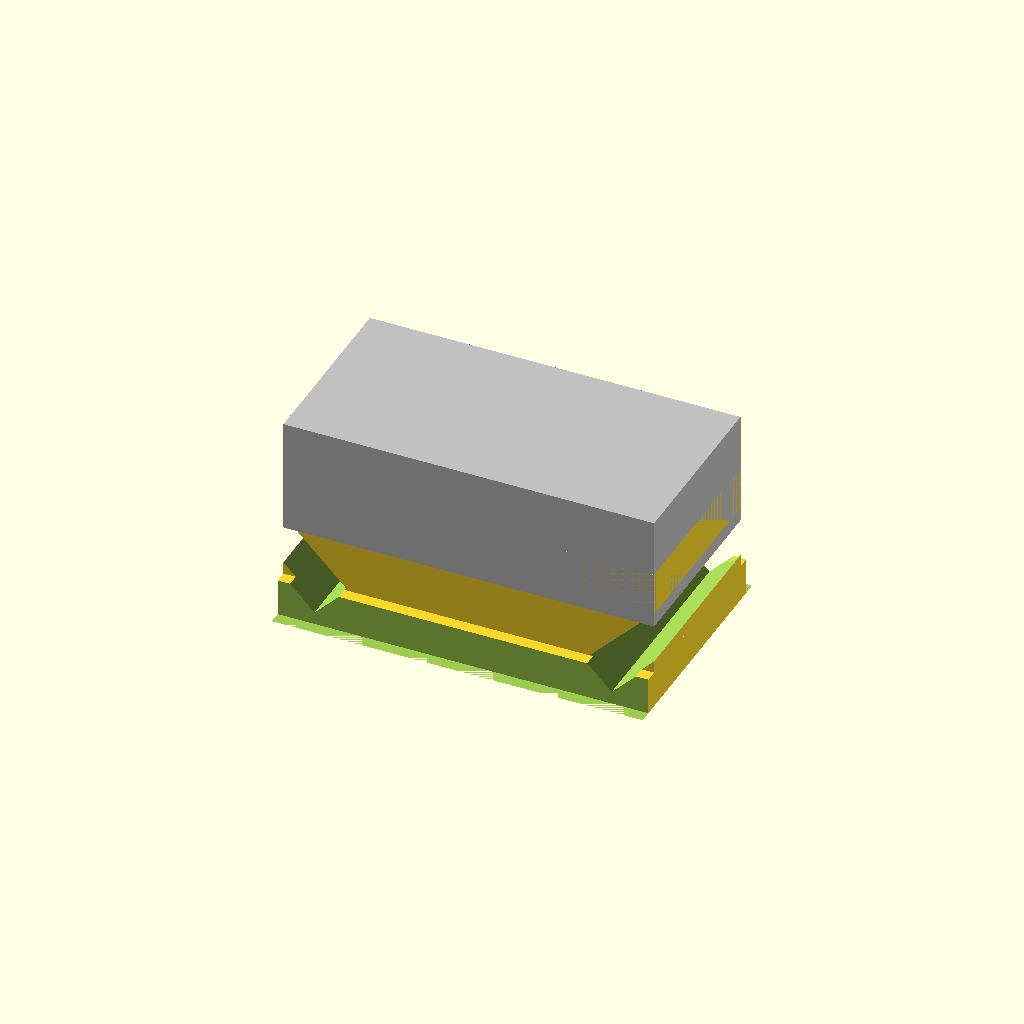
Cell 1 — every parameter at its default value.
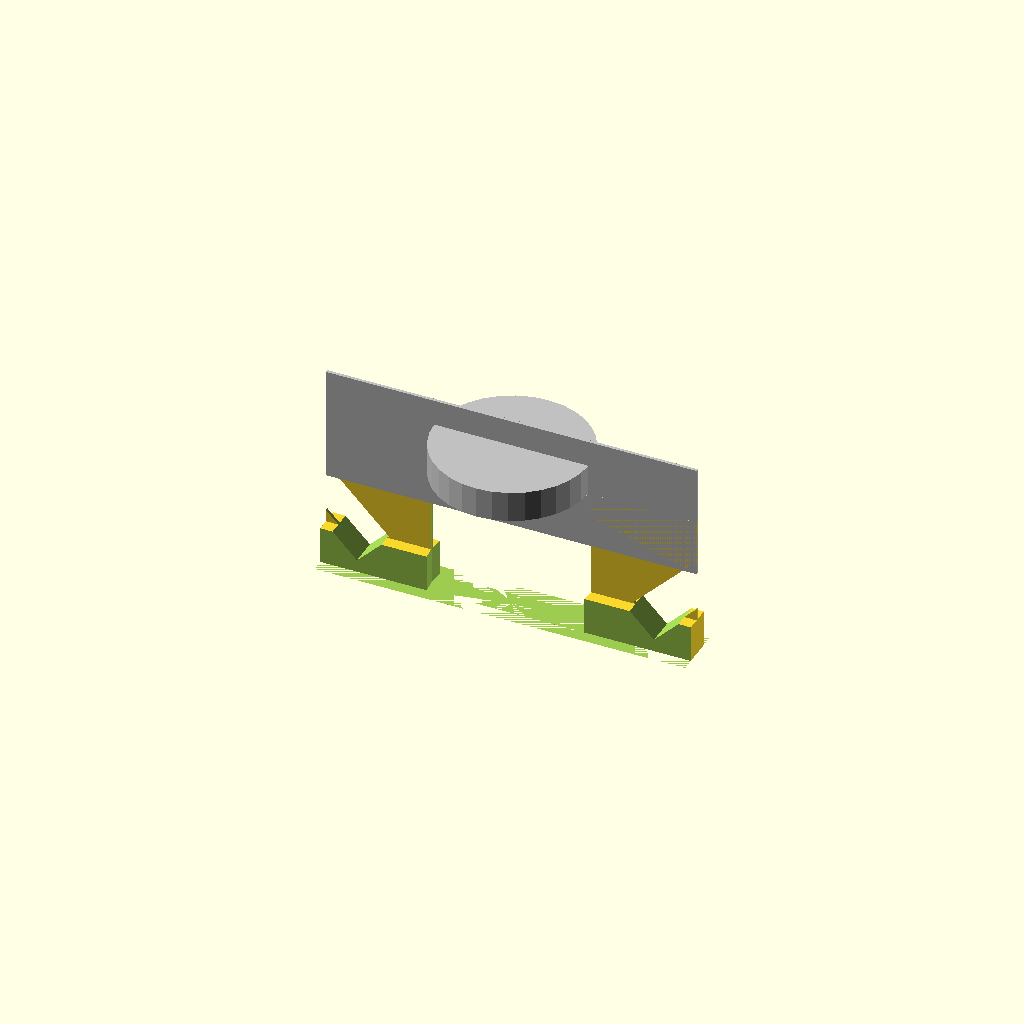
Cell 2: across_flats_mm = 0.1 (everything else at default).
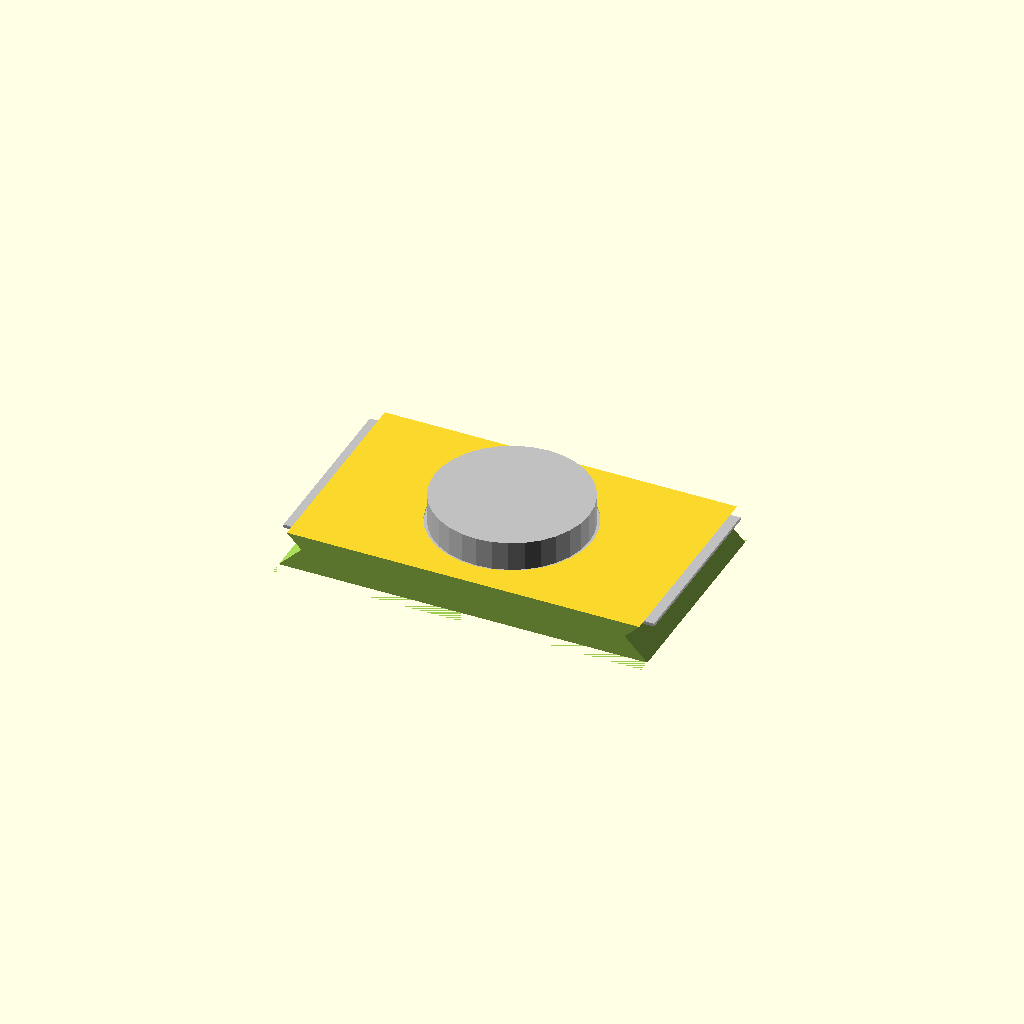
Cell 3: thickness_mm = 0.1 (everything else at default).
All cells are drawn from one camera (rotation 55°, 0°, 25°, orthographic, colour scheme Cornfield), so only the parameter changes between them.
Source of the model, results/nopscadlib/ablations/no_recovery/scad/nut__M5_sliding_t_nut.scad:
// Parameters
screw_thread_diameter_mm = 5.0; //[2.5:10.0:0.1]
across_flats_mm = 6.0; //[3.0:12.0:0.1]
thickness_mm = 3.7; //[1.85:7.4:0.1]
thread_pitch_mm = 0.8; //[0.5:1.5:0.05]
t_slot_channel_width_mm = 8.0; //[4.0:16.0:0.1]
t_slot_channel_height_mm = 6.0; //[3.0:12.0:0.1]
t_slot_lip_opening_mm = 6.0; //[3.0:12.0:0.1]
t_slot_lip_thickness_mm = 1.5; //[0.75:3.0:0.1]
nut_length_mm = 12.0; //[6.0:24.0:0.5]
corner_chamfer_mm = 0.2; //[0.0:1.0:0.05]
edge_fillet_radius_mm = 0.0; //[0.0:1.5:0.05]
print_tolerance_mm = 0.2; //[0.0:0.6:0.05]
thread_clearance_mode = 0; //[0:1:1]
overlap_mm = 1.0; //[0.5:2.0:0.1]
retention_depth_mm = 0.8; //[0.4:1.6:0.1]
retention_height_mm = 1.2; //[0.6:2.4:0.1]
anti_rotation_flat_depth_mm = 0.6; //[0.3:1.2:0.1]
lead_in_length_mm = 1.2; //[0.6:3.0:0.1]

// Nut and Washer - detailed geometry
module nut_and_washer() {
  color("Silver") {
    // Nut body
    translate([0, 0, thickness_mm/2])
      cube([nut_length_mm, across_flats_mm, thickness_mm], center=true);
    
    // Washer representation
    translate([0, 0, thickness_mm/2 + overlap_mm/2])
      cylinder(r=screw_thread_diameter_mm/2, h=overlap_mm, center=true, $fn=32);
  }
}

// T-slot nut assembly
module assembly() {
  difference() {
    union() {
      // Nut body with retention profile
      translate([0, 0, 0])
        union() {
          translate([0, 0, 0])
            cube([nut_length_mm, across_flats_mm, thickness_mm], center=true);
          translate([0, 0, -thickness_mm/2 + retention_height_mm/2 - overlap_mm])
            cube([nut_length_mm, across_flats_mm + 2*retention_depth_mm, retention_height_mm], center=true);
        }
    }
    // Anti-rotation flats
    translate([0, across_flats_mm/2 - anti_rotation_flat_depth_mm/2 + overlap_mm, 0])
      cube([nut_length_mm + 2*overlap_mm, anti_rotation_flat_depth_mm, thickness_mm + 2*overlap_mm], center=true);
    translate([0, -across_flats_mm/2 + anti_rotation_flat_depth_mm/2 - overlap_mm, 0])
      cube([nut_length_mm + 2*overlap_mm, anti_rotation_flat_depth_mm, thickness_mm + 2*overlap_mm], center=true);
    
    // Lead-in chamfers
    translate([nut_length_mm/2 - lead_in_length_mm/2 + overlap_mm, 0, 0])
      rotate([0, 45, 0])
      cube([lead_in_length_mm, across_flats_mm + 2*retention_depth_mm + 2*overlap_mm, thickness_mm + 2*overlap_mm], center=true);
    translate([-nut_length_mm/2 + lead_in_length_mm/2 - overlap_mm, 0, 0])
      rotate([0, -45, 0])
      cube([lead_in_length_mm, across_flats_mm + 2*retention_depth_mm + 2*overlap_mm, thickness_mm + 2*overlap_mm], center=true);
    
    // Threaded hole
    translate([0, 0, 0])
      cylinder(r=(screw_thread_diameter_mm + print_tolerance_mm + thread_clearance_mode*print_tolerance_mm)/2, h=thickness_mm + 2*overlap_mm, center=true, $fn=32);
  }
  // Nut and washer
  nut_and_washer();
}

assembly();
Parameter table extracted from the source (name, type, default, range or options):
screw_thread_diameter_mm: number, default 5, range 0.1 to 2.5, step 10
across_flats_mm: number, default 6, range 0.1 to 3, step 12
thickness_mm: number, default 3.7, range 0.1 to 1.85, step 7.4
thread_pitch_mm: number, default 0.8, range 0.05 to 0.5, step 1.5
t_slot_channel_width_mm: number, default 8, range 0.1 to 4, step 16
t_slot_channel_height_mm: number, default 6, range 0.1 to 3, step 12
t_slot_lip_opening_mm: number, default 6, range 0.1 to 3, step 12
t_slot_lip_thickness_mm: number, default 1.5, range 0.1 to 0.75, step 3
nut_length_mm: number, default 12, range 0.5 to 6, step 24
corner_chamfer_mm: number, default 0.2, range 0 to 0.05, step 1
edge_fillet_radius_mm: number, default 0, range 0 to 0.05, step 1.5
print_tolerance_mm: number, default 0.2, range 0 to 0.05, step 0.6
thread_clearance_mode: number, default 0, range 0 to 1, step 1
overlap_mm: number, default 1, range 0.1 to 0.5, step 2
retention_depth_mm: number, default 0.8, range 0.1 to 0.4, step 1.6
retention_height_mm: number, default 1.2, range 0.1 to 0.6, step 2.4
anti_rotation_flat_depth_mm: number, default 0.6, range 0.1 to 0.3, step 1.2
lead_in_length_mm: number, default 1.2, range 0.1 to 0.6, step 3
